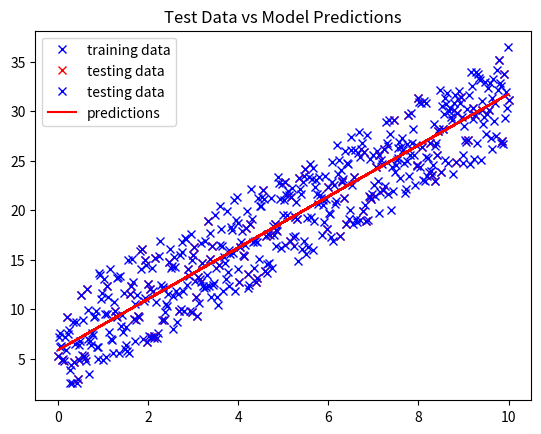

This figure's Python source:
"""
Linear Regression 1 (1 feature : 1 label and linear fit)

When using linear regression to model data we are given some data and we solve the normal
equation to find a linear combination of our weights which minimises our loss function
and then use those weights to make predictions. (The normal equation can be derived by
taking mean squared error and setting its derivative to zero then some linear algebra).

General steps to implement a Linear Regression model are:

1. splitting data (train set, test set (validation set as well potentially))

2. using training features solve the normal equation to find your weights

3. using your weights (normal eq solution) make predictions for labels

4. find loss of model on the test set

5. further analysis / tweaking (ie.feature engineering?, regularisation?, change of basis type?)
"""

import numpy as np
import matplotlib.pyplot as plt

np.random.seed(64)

'''generate our data that we are going to try modeling'''
# number of samples
num_samples = 500

# generating x data
x_data = np.linspace(0, 10, num_samples)

# defining our trend parameters
slope = 2.5
intercept = 1.5
noise_strength = 10
noise = np.random.rand(num_samples)

# generating y data
y_data = slope * x_data + intercept + noise_strength * noise

'''
split the data set into training set and testing set here I'm going to use numpy but 
a much more efficient way is using sk learns split function which will be used in other examples.
'''


# splits data 80:20 train:test sets
def split_data(data_x, data_y):
    # randomise indexes
    ind = np.arange(data_x.shape[0])  # creates an array of indexes(in order)
    np.random.shuffle(ind)  # shuffles the indexes

    # split the indexes
    train_ind = ind[:int(np.floor(0.8 * data_x.shape[0]))]  # assign indexes to training data
    test_ind = ind[int(np.floor(0.8 * data_x.shape[0])):]  # assign indexes to testing data

    # sample those indexes from each set of data
    x_train = data_x[train_ind]
    y_train = data_y[train_ind]

    x_test = data_x[test_ind]
    y_test = data_y[test_ind]

    return x_train, y_train, x_test, y_test


# assign our datasets
x_training_data, y_training_data, x_testing_data, y_testing_data = split_data(x_data, y_data)

plt.plot(x_training_data, y_training_data, "bx", label="training data")
plt.plot(x_testing_data, y_testing_data, "rx", label="testing data")
plt.legend()
plt.title("Training Data vs Test Data")
plt.grid()
plt.show()

'''
solve the normal equation for our weights to do this we need to introduce a bias term to our x_data to account for the
intercept. Since the intercept for every point is a constant we add a column of ones on the left hand side of our x data 
because the bias term for each point will just be the weight on its own.

Normal Equation:
        theta = (X.T @ X)^-1 . (X.T @ y)
'''

# adds our bias term to our x training set
x_training_matrix = np.concatenate((np.ones((x_training_data.shape[0], 1)), x_training_data.reshape(-1, 1)), axis=1)

# solve normal equation
theta = np.linalg.solve(x_training_matrix.T @ x_training_matrix, x_training_matrix.T @ y_training_data)

# compute x matrix for testing data
x_testing_matrix = np.concatenate((np.ones((x_testing_data.shape[0], 1)), x_testing_data.reshape(-1, 1)), axis=1)

# make predictions using testing data
y_hat = x_testing_matrix @ theta

plt.plot(x_testing_data, y_testing_data, "bx", label="testing data")
plt.plot(x_testing_data, y_hat, "r", label="predictions")
plt.legend()
plt.title("Test Data vs Model Predictions")
plt.grid()
plt.show()

# evaluate some kind of loss or error stat
# the mean absolute error
mae = np.mean(np.abs(y_testing_data - y_hat))

print(f"Mean Absolute Error: {mae:.2f}")


